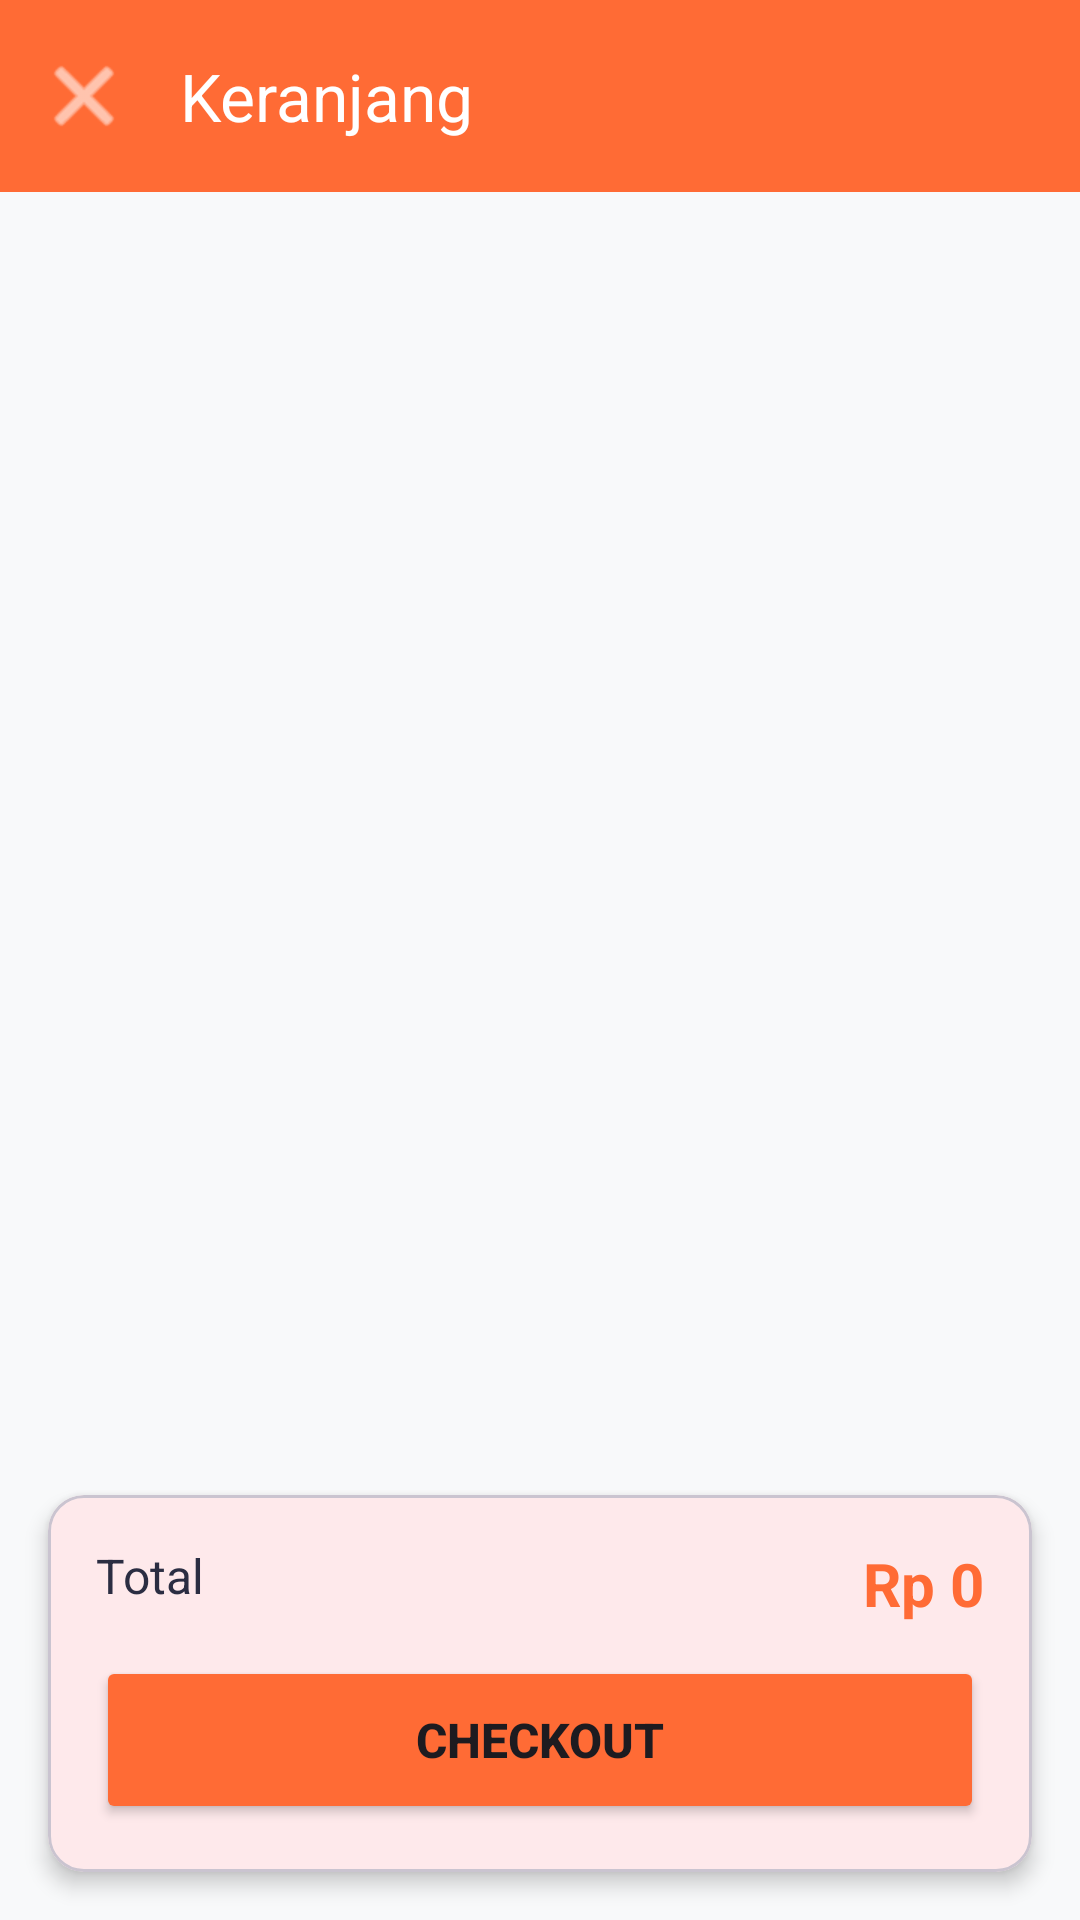

The Android layout XML behind this screen, and the referenced resources:
<!-- AndroidManifest.xml: application theme Theme.WarungSkuy -->
<!-- res/layout/activity_cart.xml -->
<?xml version="1.0" encoding="utf-8"?>
<androidx.constraintlayout.widget.ConstraintLayout
    xmlns:android="http://schemas.android.com/apk/res/android"
    xmlns:app="http://schemas.android.com/apk/res-auto"
    android:layout_width="match_parent"
    android:layout_height="match_parent"
    android:background="@color/background">

    
    <com.google.android.material.appbar.MaterialToolbar
        android:id="@+id/toolbar"
        android:layout_width="match_parent"
        android:layout_height="wrap_content"
        android:background="@color/primary"
        android:elevation="4dp"
        app:title="Keranjang"
        app:titleTextColor="@color/white"
        app:navigationIcon="@android:drawable/ic_menu_close_clear_cancel"
        app:navigationIconTint="@color/white"
        app:layout_constraintTop_toTopOf="parent"/>

    
    <androidx.recyclerview.widget.RecyclerView
        android:id="@+id/rvCart"
        android:layout_width="match_parent"
        android:layout_height="0dp"
        android:padding="8dp"
        app:layout_constraintTop_toBottomOf="@id/toolbar"
        app:layout_constraintBottom_toTopOf="@id/cardTotal"/>

    
    <LinearLayout
        android:id="@+id/llEmpty"
        android:layout_width="wrap_content"
        android:layout_height="wrap_content"
        android:orientation="vertical"
        android:gravity="center"
        android:visibility="gone"
        app:layout_constraintTop_toTopOf="parent"
        app:layout_constraintBottom_toBottomOf="parent"
        app:layout_constraintStart_toStartOf="parent"
        app:layout_constraintEnd_toEndOf="parent">

        <ImageView
            android:layout_width="120dp"
            android:layout_height="120dp"
            android:src="@drawable/ic_food_placeholder"
            android:alpha="0.3"/>

        <TextView
            android:layout_width="wrap_content"
            android:layout_height="wrap_content"
            android:text="Keranjang Kosong"
            android:textSize="18sp"
            android:textColor="@color/gray"
            android:layout_marginTop="16dp"/>
    </LinearLayout>

    
    <com.google.android.material.card.MaterialCardView
        android:id="@+id/cardTotal"
        android:layout_width="match_parent"
        android:layout_height="wrap_content"
        android:layout_margin="16dp"
        app:cardCornerRadius="12dp"
        app:cardElevation="4dp"
        app:layout_constraintBottom_toBottomOf="parent">

        <androidx.constraintlayout.widget.ConstraintLayout
            android:layout_width="match_parent"
            android:layout_height="wrap_content"
            android:padding="16dp">

            <TextView
                android:id="@+id/tvTotalLabel"
                android:layout_width="wrap_content"
                android:layout_height="wrap_content"
                android:text="@string/total"
                android:textSize="16sp"
                android:textColor="@color/text_dark"
                app:layout_constraintTop_toTopOf="parent"
                app:layout_constraintStart_toStartOf="parent"/>

            <TextView
                android:id="@+id/tvTotalPrice"
                android:layout_width="wrap_content"
                android:layout_height="wrap_content"
                android:text="Rp 0"
                android:textSize="20sp"
                android:textStyle="bold"
                android:textColor="@color/primary"
                app:layout_constraintTop_toTopOf="parent"
                app:layout_constraintEnd_toEndOf="parent"/>

            <Button
                android:id="@+id/btnCheckout"
                android:layout_width="match_parent"
                android:layout_height="56dp"
                android:text="@string/checkout"
                android:textSize="16sp"
                android:textStyle="bold"
                android:backgroundTint="@color/primary"
                android:layout_marginTop="16dp"
                app:layout_constraintTop_toBottomOf="@id/tvTotalLabel"/>

        </androidx.constraintlayout.widget.ConstraintLayout>
    </com.google.android.material.card.MaterialCardView>

</androidx.constraintlayout.widget.ConstraintLayout>
<!-- resources referenced by this layout -->
<resources>
  <color name="background">#F8F9FA</color>
  <color name="gray">#CCCCCC</color>
  <color name="primary">#FF6B35</color>
  <color name="text_dark">#2B2D42</color>
  <color name="white">#FFFFFF</color>
  <!-- drawable ic_food_placeholder (drawable) -->
  <?xml version="1.0" encoding="utf-8"?>
  <vector xmlns:android="http://schemas.android.com/apk/res/android"
      android:width="100dp"
      android:height="100dp"
      android:viewportWidth="100"
      android:viewportHeight="100">
  
      <path
          android:fillColor="#FFE5D9"
          android:pathData="M50,50m-45,0a45,45 0,1 1,90 0a45,45 0,1 1,-90 0"/>
  
      <path
          android:fillColor="#FF6B35"
          android:pathData="M35,30 L35,55 L38,55 L38,35 L41,35 L41,55 L44,55 L44,30 Z"/>
  
      <path
          android:fillColor="#FF6B35"
          android:pathData="M56,30 C53,30 51,32 51,35 C51,38 53,40 56,40 L56,55 L59,55 L59,40 C62,40 64,38 64,35 C64,32 62,30 59,30 Z"/>
  
      <path
          android:fillColor="#FF6B35"
          android:pathData="M25,60 Q50,65 75,60 L75,63 Q50,68 25,63 Z"/>
  
  </vector>
  <string name="checkout">Checkout</string>
  <string name="total">Total</string>
  <style name="Theme.WarungSkuy" parent="Base.Theme.WarungSkuy" />
  <style name="Base.Theme.WarungSkuy" parent="Theme.Material3.Light.NoActionBar">
          <item name="colorPrimary">@color/primary</item>
          <item name="colorPrimaryDark">@color/primary_dark</item>
          <item name="colorAccent">@color/accent</item>
          <item name="android:statusBarColor">@color/primary</item>
          <item name="android:navigationBarColor">@color/white</item>
      </style>
  <color name="primary_dark">#E63946</color>
  <color name="accent">#F4A261</color>
</resources>
